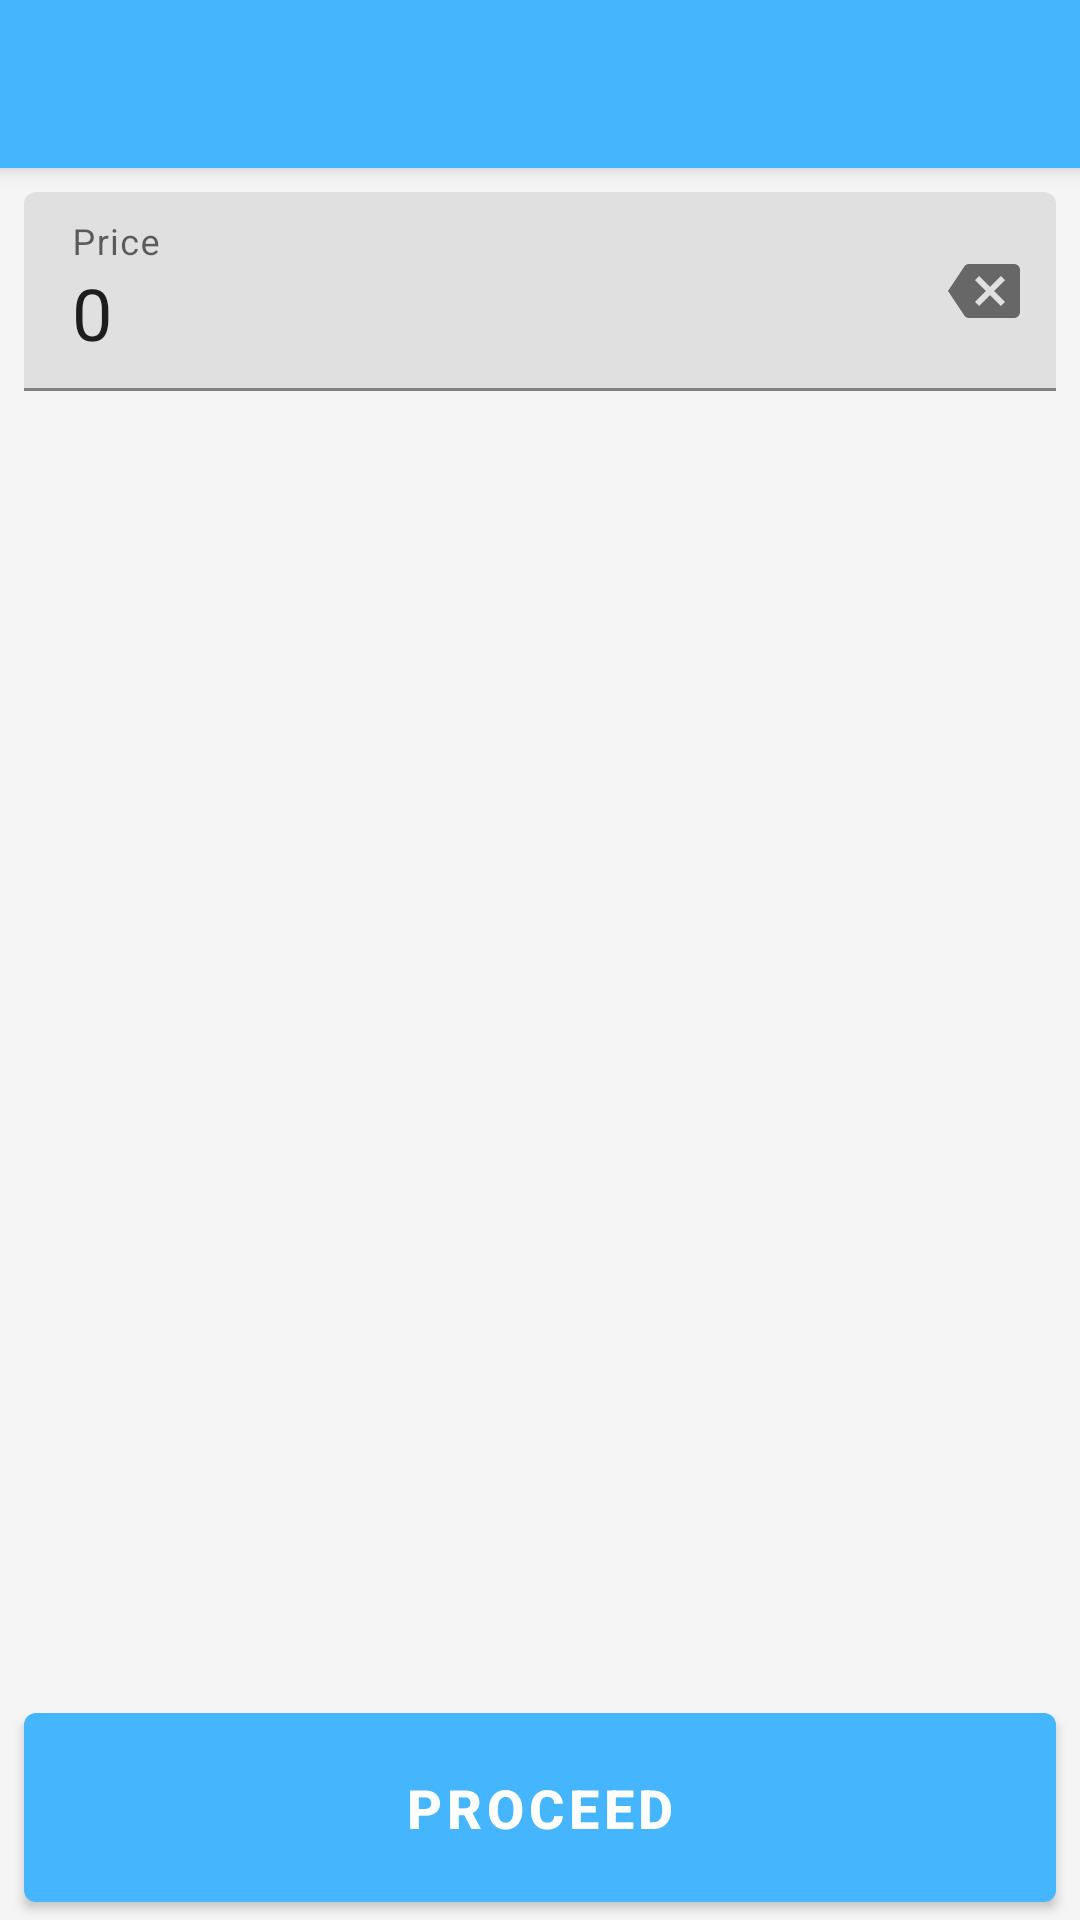

Here is an Android app screen rendered from its layout file. Give the layout XML and the strings, colors and styles it references.
<!-- AndroidManifest.xml: activity theme Theme.PaymentGateway.NoActionBar -->
<!-- res/layout/activity_main.xml -->
<?xml version="1.0" encoding="utf-8"?>
<androidx.drawerlayout.widget.DrawerLayout
    xmlns:android="http://schemas.android.com/apk/res/android"
    xmlns:app="http://schemas.android.com/apk/res-auto"
    xmlns:tools="http://schemas.android.com/tools"
    android:id="@+id/my_drawer_layout"
    android:layout_width="match_parent"
    android:layout_height="match_parent"
    android:background="#f5f5f5"
    android:fitsSystemWindows="true"
    tools:openDrawer="start">

    <include
        android:id="@+id/app_bar_main"
        layout="@layout/app_bar_main"
        android:layout_width="match_parent"
        android:layout_height="match_parent" />

    
    
    <com.google.android.material.navigation.NavigationView
        android:id="@+id/nav_drawer"
        android:layout_width="wrap_content"
        android:layout_height="match_parent"
        android:layout_gravity="start"
        android:fitsSystemWindows="true"
        app:headerLayout="@layout/nav_header"
        app:menu="@menu/navigation_menu" />

</androidx.drawerlayout.widget.DrawerLayout>
<!-- res/layout/app_bar_main.xml (included above) -->
<?xml version="1.0" encoding="utf-8"?>
<androidx.coordinatorlayout.widget.CoordinatorLayout xmlns:android="http://schemas.android.com/apk/res/android"
    xmlns:app="http://schemas.android.com/apk/res-auto"
    android:layout_width="match_parent"
    android:layout_height="match_parent"
    xmlns:tools="http://schemas.android.com/tools"
    tools:context=".retailservices.MainActivity">


    <com.google.android.material.appbar.AppBarLayout
        android:id="@+id/app_bar"
        android:layout_width="match_parent"
        android:layout_height="wrap_content"
        android:theme="@style/Theme.PaymentGateway.AppBarOverlay">

        <androidx.appcompat.widget.Toolbar
            android:id="@+id/toolbar"
            android:layout_width="match_parent"
            android:layout_height="?attr/actionBarSize"
            android:background="?attr/colorPrimary"
            app:popupTheme="@style/Theme.PaymentGateway.PopupOverlay" />

    </com.google.android.material.appbar.AppBarLayout>
    <LinearLayout
        android:layout_width="match_parent"
        android:layout_height="match_parent"
        android:layout_marginBottom="75dp"
        app:layout_behavior="@string/appbar_scrolling_view_behavior"
        android:orientation="vertical">

        <LinearLayout
            android:id="@+id/no_item"
            android:layout_width="match_parent"
            android:layout_height="match_parent"
            android:visibility="gone"
            android:gravity="center">


            <TextView
                android:layout_width="wrap_content"
                android:layout_height="wrap_content"
                android:text="No Item"/>
        </LinearLayout>

        <LinearLayout
            android:layout_width="match_parent"
            android:layout_height="wrap_content"
            android:orientation="vertical"
            android:gravity="center">

            <com.google.android.material.textfield.TextInputLayout
                android:id="@+id/amount_layout"
                android:layout_width="match_parent"
                android:layout_height="match_parent"
                android:focusedByDefault="false"
                android:layout_margin="8dp"

                app:endIconDrawable="@drawable/baseline_backspace_24"
                app:endIconMode="custom">

                <com.google.android.material.textfield.TextInputEditText
                    android:id="@+id/amount"
                    android:layout_width="match_parent"
                    android:layout_height="wrap_content"
                    android:inputType="numberDecimal"
                    android:textSize="24dp"
                    android:text="0"
                    android:hint="Price"/>
            </com.google.android.material.textfield.TextInputLayout>

            <androidx.recyclerview.widget.RecyclerView
                android:id="@+id/list_tips"
                android:orientation="horizontal"
                app:layoutManager="androidx.recyclerview.widget.LinearLayoutManager"
                android:layout_width="wrap_content"
                android:layout_height="wrap_content"/>
        </LinearLayout>

        <androidx.recyclerview.widget.RecyclerView
            android:id="@+id/list_item"
            android:layout_width="wrap_content"
            android:layout_height="wrap_content"
            android:layout_marginLeft="8dp"
            />


    </LinearLayout>

    <Button
        android:id="@+id/proceed"
        android:layout_width="match_parent"
        android:layout_height="75dp"
        android:layout_marginLeft="8dp"
        android:layout_marginRight="8dp"
        android:text="Proceed"
        android:textSize="18sp"
        android:textStyle="bold"
        android:layout_gravity="bottom"/>
</androidx.coordinatorlayout.widget.CoordinatorLayout>
<!-- res/layout/nav_header.xml (included above) -->
<?xml version="1.0" encoding="utf-8"?>
<LinearLayout xmlns:android="http://schemas.android.com/apk/res/android"
    android:layout_width="match_parent"
    android:layout_height="192dp"
    android:padding="16dp"
    android:orientation="vertical"
    android:background="@drawable/coromina"
    android:gravity="bottom">

    <TextView
        android:layout_width="match_parent"
        android:layout_height="wrap_content"
        android:shadowColor="#00ADEE"
        android:text="Kiosk Mode"
        android:textColor="@android:color/white" />

</LinearLayout>
<!-- resources referenced by this layout -->
<resources>
  <!-- drawable baseline_backspace_24 (drawable) -->
  <vector android:autoMirrored="true" android:height="24dp"
      android:tint="#45b6fe" android:viewportHeight="24"
      android:viewportWidth="24" android:width="24dp" xmlns:android="http://schemas.android.com/apk/res/android">
      <path android:fillColor="@android:color/white" android:pathData="M22,3L7,3c-0.69,0 -1.23,0.35 -1.59,0.88L0,12l5.41,8.11c0.36,0.53 0.9,0.89 1.59,0.89h15c1.1,0 2,-0.9 2,-2L24,5c0,-1.1 -0.9,-2 -2,-2zM19,15.59L17.59,17 14,13.41 10.41,17 9,15.59 12.59,12 9,8.41 10.41,7 14,10.59 17.59,7 19,8.41 15.41,12 19,15.59z"/>
  </vector>
  <!-- drawable coromina: png bitmap (drawable, 369030 bytes) -->
  <style name="Theme.PaymentGateway.AppBarOverlay" parent="ThemeOverlay.AppCompat.Dark.ActionBar" />
  <style name="Theme.PaymentGateway.PopupOverlay" parent="ThemeOverlay.AppCompat.Light" />
  <style name="Theme.PaymentGateway.NoActionBar">
          <item name="android:windowLightStatusBar">true</item>
          <item name="android:statusBarColor">@android:color/white</item>
          <item name="windowActionBar">false</item>
          <item name="windowNoTitle">true</item>
          <item name="android:windowFullscreen">true</item>
          <item name="android:windowContentOverlay">@null</item>
      </style>
</resources>
